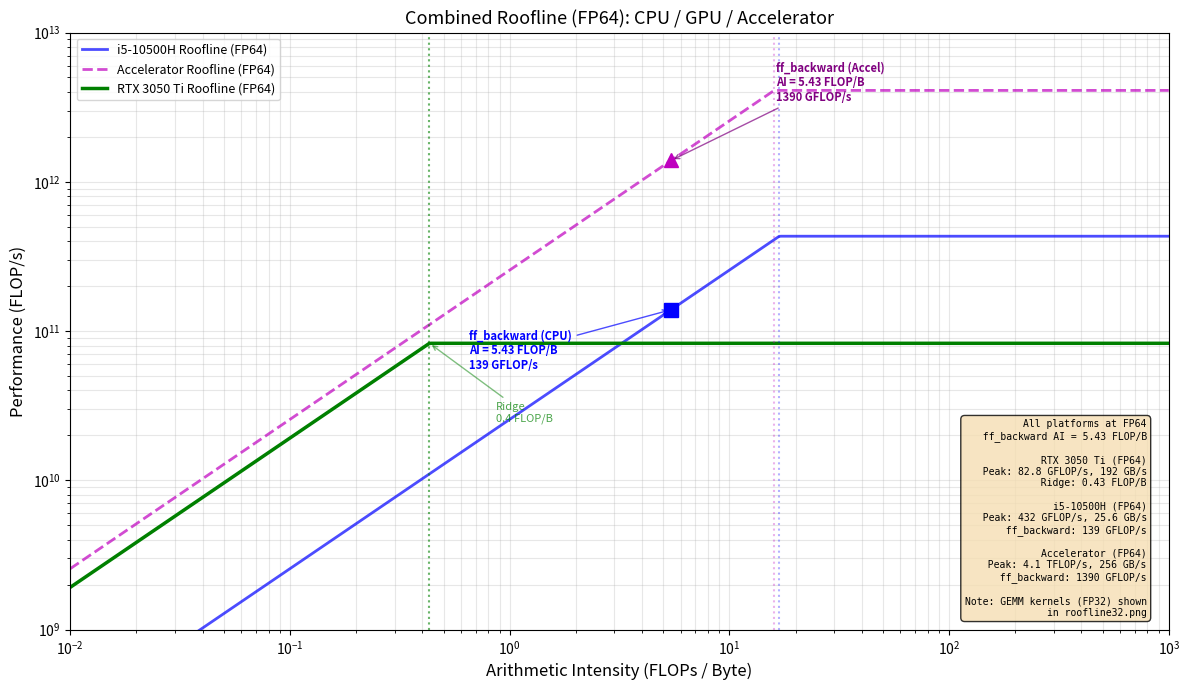

The script that saved this image:
"""
Roofline plot for GEMM naive vs tiled on RTX 3050 Ti Laptop GPU.
Metrics derived analytically from kernel code and measured execution times.
"""

import matplotlib
matplotlib.use("Agg")
import matplotlib.pyplot as plt
import numpy as np

# ============================================================
# RTX 3050 Ti Laptop GPU specs (FP64)
# Source: NVIDIA RTX 3050 Ti Laptop GPU spec sheet
#   2560 CUDA cores, boost ~1695 MHz
#   FP32 peak: 5.3 TFLOP/s (official rating)
#   FP64 peak: 1/64 of FP32 on consumer Ampere = 82.8 GFLOP/s
#   Memory: 4 GB GDDR6, 128-bit, 12 Gbps -> 192 GB/s
# ============================================================
peak_flops = 5.3e12 / 64   # 82.8 GFLOP/s FP64 (1/64 of FP32 on consumer Ampere)
peak_bw    = 192e9          # 192 GB/s GDDR6
ridge_point = peak_flops / peak_bw  # ~0.43 FLOP/byte

N = 1024
flops = 2.0 * N * N * N    # 2,147,483,648 FLOPs

# ============================================================
# Naive kernel analysis
# Each output element: reads full row of A (N floats) + full col of B (N floats)
# Total DRAM reads = N*N * (N + N) * 4 bytes = 2 * N^3 * 4 = 8 GiB (no reuse)
# Output writes = N*N * 4 bytes = 4 MiB
# But GPU caches help: L2 is 2 MB on RTX 3050 Ti
# Effective traffic estimate from timing:
# ============================================================
naive_time_ms = 4.050       # measured avg
naive_gflops  = flops / (naive_time_ms / 1000) / 1e9  # 530 GFLOP/s

# Naive AI: each thread reads N elements from A and N from B from global memory
# With L2 cache, columns of B get partially cached, but rows of A are streamed
# Theoretical no-reuse: bytes = 2*N^3*8 (each element loaded N times, FP64) + N^2*8 (output)
# = 2*1024^3*8 + 1024^2*8 = 17,179,869,184 + 8,388,608 = 17.19 GB
naive_bytes_no_reuse = 2.0 * N**3 * 8 + N**2 * 8
naive_ai = flops / naive_bytes_no_reuse  # ~0.25 FLOP/byte

# Effective AI from measured performance
# Points must sit on or below the roofline, so use effective AI
# effective_bytes = flops / (measured_FLOP/s) * peak_bw ... rearranged:
# effective_AI = measured_FLOP/s / peak_BW
naive_effective_ai = (naive_gflops * 1e9) / peak_bw  # actual operational intensity

# ============================================================
# Tiled kernel analysis (TILE=8)
# Shared memory reuse: each element loaded N/TILE = 128 times instead of N times
# Actually tiling loads each element of A and B once per tile pass = N/TILE loads total
# But with shared memory, each DRAM load is reused TILE times
# Bytes = 2 * N^2 * (N/TILE) * 4 = 2 * N^3/TILE * 4
# Wait - tiled: each block loads TILE*TILE of A and TILE*TILE of B, N/TILE times
# Total blocks = (N/TILE)^2 = 128^2 = 16384
# Each block loads: (N/TILE) * 2 * TILE^2 * 4 bytes = 128 * 2 * 64 * 4 = 65536 bytes
# Total = 16384 * 65536 = 1,073,741,824 bytes = 1 GB
# Plus output: N^2 * 4 = 4 MB
# AI = 2*N^3 / (2*N^3/TILE * 4 + N^2*4) = simplified ~ TILE/4 = 2 FLOP/byte
# ============================================================
TILE = 8
tiled_bytes = 2.0 * N**2 * (N / TILE) * TILE * 4 + N**2 * 4
# Simpler: total loads = (N/TILE) tiles * 2 matrices * (N/TILE)^2 blocks * TILE^2 elements * 4 bytes
# = (N/TILE) * 2 * TILE^2 * (N/TILE)^2 * 4
# = 2 * N^3 / TILE * 8 (FP64)
tiled_bytes = 2.0 * N**3 / TILE * 8 + N**2 * 8  # ~2.15 GB
tiled_ai = flops / tiled_bytes  # ~2.0 FLOP/byte

tiled_time_ms = 4.067
tiled_gflops  = flops / (tiled_time_ms / 1000) / 1e9  # 528 GFLOP/s
tiled_effective_ai = (tiled_gflops * 1e9) / peak_bw  # actual operational intensity

# ============================================================
# cf02 roofline data: i5-10500H CPU and hypothetical accelerator
# From codefest/cf02/profiling/roofline_plot.py
# ============================================================
cpu_peak_flops = 432e9       # 432 GFLOP/s FP64
cpu_peak_bw    = 25.6e9      # 25.6 GB/s single-channel DDR4-3200
cpu_ridge      = cpu_peak_flops / cpu_peak_bw  # 16.9 FLOP/B

accel_peak_flops = 4.096e12  # 4.096 TFLOP/s FP64
accel_peak_bw    = 256e9     # 256 GB/s on-chip SRAM
accel_ridge      = accel_peak_flops / accel_peak_bw  # 16.0 FLOP/B

ff_backward_ai = 5.43       # FLOP/B from ai_calculation.md
ff_backward_cpu_perf = min(ff_backward_ai * cpu_peak_bw, cpu_peak_flops)    # 139 GFLOP/s
ff_backward_accel_perf = min(ff_backward_ai * accel_peak_bw, accel_peak_flops)  # 1390 GFLOP/s

# ============================================================
# Plot
# ============================================================
fig, ax = plt.subplots(figsize=(12, 7))

ai_range = np.logspace(-2, 3, 500)

# cf02 rooflines
cpu_roof = np.minimum(ai_range * cpu_peak_bw, cpu_peak_flops)
ax.loglog(ai_range, cpu_roof, "b-", linewidth=2, alpha=0.7, label="i5-10500H Roofline (FP64)")

accel_roof = np.minimum(ai_range * accel_peak_bw, accel_peak_flops)
ax.loglog(ai_range, accel_roof, "m--", linewidth=2, alpha=0.7, label="Accelerator Roofline (FP64)")

# cf03 GPU roofline
roof = np.minimum(ai_range * peak_bw, peak_flops)
ax.loglog(ai_range, roof, "g-", linewidth=2.5, label="RTX 3050 Ti Roofline (FP64)")

# Ridge point
ax.axvline(ridge_point, color="g", linestyle=":", alpha=0.4)
ax.annotate(f"Ridge\n{ridge_point:.1f} FLOP/B",
    xy=(ridge_point, peak_flops), xytext=(ridge_point*2, peak_flops*0.3),
    fontsize=8, color="green", alpha=0.7,
    arrowprops=dict(arrowstyle="->", color="green", alpha=0.5))

# NOTE: GEMM kernels (naive/tiled) were measured at FP32 using float.
# They are NOT plotted on this FP64 roofline — see roofline32.png for FP32 comparison.

# cf02 kernel points
ax.plot(ff_backward_ai, ff_backward_cpu_perf, "bs", markersize=10, zorder=5)
ax.annotate(f"ff_backward (CPU)\nAI = {ff_backward_ai:.2f} FLOP/B\n{ff_backward_cpu_perf/1e9:.0f} GFLOP/s",
    xy=(ff_backward_ai, ff_backward_cpu_perf),
    xytext=(ff_backward_ai * 0.12, ff_backward_cpu_perf * 0.4),
    fontsize=8, fontweight="bold", color="blue",
    arrowprops=dict(arrowstyle="->", color="blue", alpha=0.7))

ax.plot(ff_backward_ai, ff_backward_accel_perf, "m^", markersize=10, zorder=5)
ax.annotate(f"ff_backward (Accel)\nAI = {ff_backward_ai:.2f} FLOP/B\n{ff_backward_accel_perf/1e9:.0f} GFLOP/s",
    xy=(ff_backward_ai, ff_backward_accel_perf),
    xytext=(ff_backward_ai * 3, ff_backward_accel_perf * 2.5),
    fontsize=8, fontweight="bold", color="purple",
    arrowprops=dict(arrowstyle="->", color="purple", alpha=0.7))

# Ridge point labels
ax.axvline(ridge_point, color="g", linestyle=":", alpha=0.3)
ax.axvline(cpu_ridge, color="b", linestyle=":", alpha=0.3)
ax.axvline(accel_ridge, color="m", linestyle=":", alpha=0.3)

ax.set_xlabel("Arithmetic Intensity (FLOPs / Byte)", fontsize=12)
ax.set_ylabel("Performance (FLOP/s)", fontsize=12)
ax.set_title("Combined Roofline (FP64): CPU / GPU / Accelerator", fontsize=13)
ax.legend(loc="upper left", fontsize=9)
ax.grid(True, which="both", alpha=0.3)
ax.set_xlim(0.01, 1000)
ax.set_ylim(1e9, 1e13)

specs = (
    "All platforms at FP64\n"
    f"  ff_backward AI = {ff_backward_ai:.2f} FLOP/B\n\n"
    "RTX 3050 Ti (FP64)\n"
    f"  Peak: {peak_flops/1e9:.1f} GFLOP/s, {peak_bw/1e9:.0f} GB/s\n"
    f"  Ridge: {ridge_point:.2f} FLOP/B\n\n"
    "i5-10500H (FP64)\n"
    f"  Peak: {cpu_peak_flops/1e9:.0f} GFLOP/s, {cpu_peak_bw/1e9:.1f} GB/s\n"
    f"  ff_backward: {ff_backward_cpu_perf/1e9:.0f} GFLOP/s\n\n"
    "Accelerator (FP64)\n"
    f"  Peak: {accel_peak_flops/1e12:.1f} TFLOP/s, {accel_peak_bw/1e9:.0f} GB/s\n"
    f"  ff_backward: {ff_backward_accel_perf/1e9:.0f} GFLOP/s\n\n"
    "Note: GEMM kernels (FP32) shown\n"
    "in roofline32.png"
)
ax.text(0.98, 0.02, specs, transform=ax.transAxes, fontsize=7,
    verticalalignment="bottom", horizontalalignment="right",
    bbox=dict(boxstyle="round,pad=0.4", facecolor="wheat", alpha=0.8),
    family="monospace")

plt.tight_layout()
plt.savefig(
    r"C:\Users\david\OneDrive\Documents\psu\510\GitHub\codefest\cf03\profiling\gemm_roofline.png",
    dpi=150, bbox_inches="tight")
print("Saved gemm_roofline.png")

print(f"\n=== Summary ===")
print(f"Naive:  {naive_time_ms:.3f} ms, {naive_gflops:.1f} GFLOP/s, eff.AI={naive_effective_ai:.2f}, theoretical AI={naive_ai:.3f} FLOP/B")
print(f"Tiled:  {tiled_time_ms:.3f} ms, {tiled_gflops:.1f} GFLOP/s, eff.AI={tiled_effective_ai:.2f}, theoretical AI={tiled_ai:.3f} FLOP/B")
print(f"Peak:   {peak_flops/1e12:.1f} TFLOP/s, {peak_bw/1e9:.0f} GB/s, ridge={ridge_point:.1f} FLOP/B")
